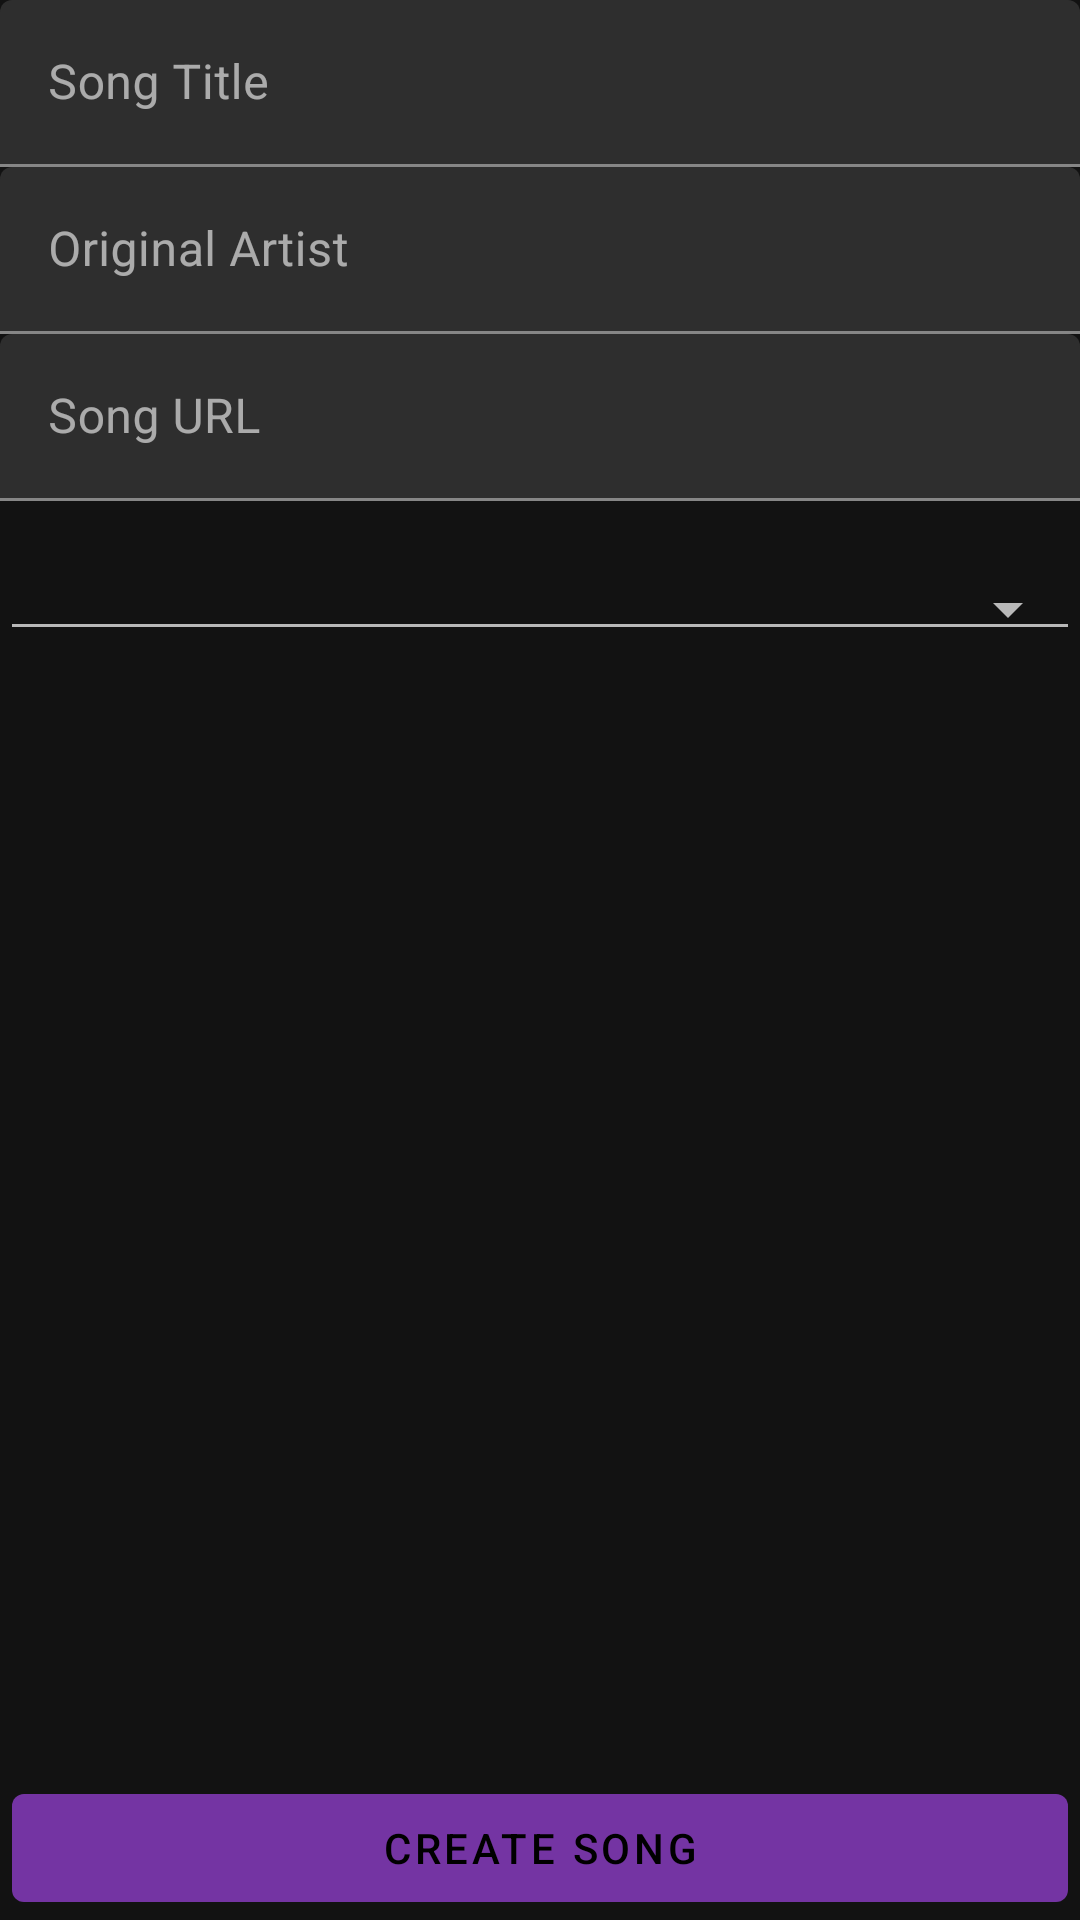

Produce the Android XML layout that renders to this screen, including the resource entries it uses.
<!-- AndroidManifest.xml: application theme AppTheme -->
<!-- res/layout/activity_add_song.xml -->
<?xml version="1.0" encoding="utf-8"?>
<androidx.constraintlayout.widget.ConstraintLayout xmlns:android="http://schemas.android.com/apk/res/android"
    xmlns:app="http://schemas.android.com/apk/res-auto"
    xmlns:tools="http://schemas.android.com/tools"
    android:layout_width="match_parent"
    android:layout_height="match_parent"
    tools:context=".AddSong">

    <com.google.android.material.textfield.TextInputLayout
        android:id="@+id/tf_song_title_input"
        app:layout_constraintTop_toTopOf="parent"
        android:layout_width="match_parent"
        android:layout_height="wrap_content"
        style="@style/Widget.MaterialComponents.TextInputLayout.FilledBox"
        android:hint="@string/song_title">
        <com.google.android.material.textfield.TextInputEditText
            android:id="@+id/if_song_title"
            android:layout_width="match_parent"
            android:layout_height="wrap_content"
            android:maxLines="1"/>
    </com.google.android.material.textfield.TextInputLayout>

    <com.google.android.material.textfield.TextInputLayout
        android:id="@+id/tf_original_artist_input"
        app:layout_constraintTop_toBottomOf="@id/tf_song_title_input"
        android:layout_width="match_parent"
        android:layout_height="wrap_content"
        style="@style/Widget.MaterialComponents.TextInputLayout.FilledBox"
        android:hint="@string/original_artist">
        <com.google.android.material.textfield.TextInputEditText
            android:id="@+id/if_original_artist"
            android:layout_width="match_parent"
            android:layout_height="wrap_content"
            android:maxLines="1"/>
    </com.google.android.material.textfield.TextInputLayout>

    <com.google.android.material.textfield.TextInputLayout
        android:id="@+id/tf_song_url_input"
        app:layout_constraintTop_toBottomOf="@id/tf_original_artist_input"
        android:layout_width="match_parent"
        android:layout_height="wrap_content"
        style="@style/Widget.MaterialComponents.TextInputLayout.FilledBox"
        android:hint="@string/song_url">
        <com.google.android.material.textfield.TextInputEditText
            android:id="@+id/if_song_url"
            android:layout_width="match_parent"
            android:layout_height="wrap_content"
            android:maxLines="1"/>
    </com.google.android.material.textfield.TextInputLayout>

    <Spinner
        android:paddingStart="4dp"
        android:layout_marginTop="22dp"
        app:layout_constraintTop_toBottomOf="@id/tf_song_url_input"
        style="@style/Base.Widget.AppCompat.Spinner.Underlined"
        android:id="@+id/artist_spinner"
        android:layout_width="match_parent"
        android:layout_height="wrap_content"/>

    <com.google.android.material.button.MaterialButton
        android:id="@+id/bt_create_song"
        app:layout_constraintBottom_toBottomOf="parent"
        android:layout_width="match_parent"
        android:layout_height="wrap_content"
        style="@style/CustomButton"
        android:text="@string/create_song"/>

</androidx.constraintlayout.widget.ConstraintLayout>
<!-- resources referenced by this layout -->
<resources>
  <string name="create_song">Create Song</string>
  <string name="original_artist">Original Artist</string>
  <string name="song_title">Song Title</string>
  <string name="song_url">Song URL</string>
  <style name="CustomButton" parent="Widget.MaterialComponents.Button">
          <item name="android:layout_marginRight">4dp</item>
          <item name="android:layout_marginLeft">4dp</item>
          <item name="android:height">48dp</item>
      </style>
  <style name="AppTheme" parent="Theme.MaterialComponents">
          
          <item name="colorPrimary">@color/colorPrimary</item>
          <item name="colorPrimaryDark">@color/colorPrimaryDark</item>
          <item name="colorAccent">@color/colorAccent</item>
      </style>
  <color name="colorPrimary">#7434a3</color>
  <color name="colorPrimaryDark">#59138c</color>
  <color name="colorAccent">#D81B60</color>
</resources>
